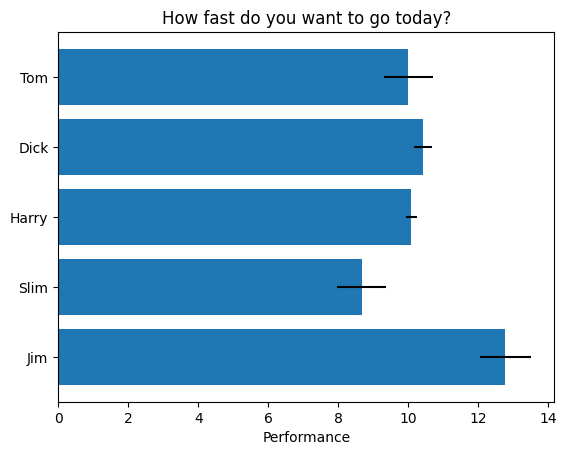
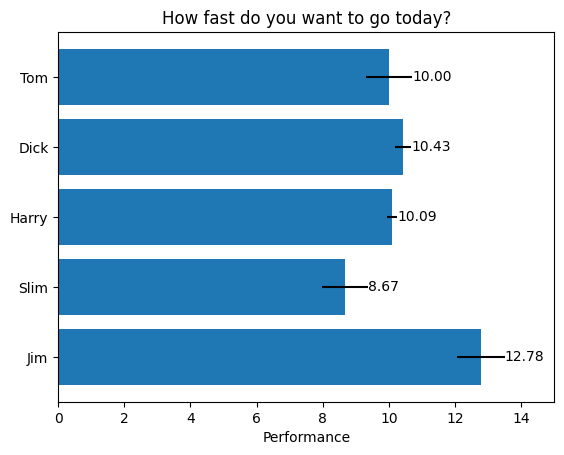
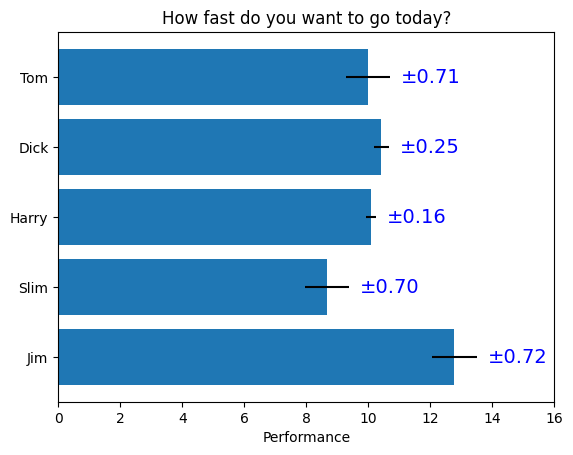

Reproduce these figures in Python, in order.
# horizontal
# https://matplotlib.org/stable/gallery/lines_bars_and_markers/barh.html#sphx-glr-gallery-lines-bars-and-markers-barh-py
# label demo
# https://matplotlib.org/stable/gallery/lines_bars_and_markers/bar_label_demo.html#sphx-glr-gallery-lines-bars-and-markers-bar-label-demo-py


import matplotlib.pyplot as plt
import numpy as np

class ThesisFormat:
    def __init__(self) -> None:
        self.plt_style()
    
    def plt_style(self):
        plt.rcParams['font.family'] ='Times New Roman'
        plt.rcParams['xtick.direction'] = 'in'
        plt.rcParams['ytick.direction'] = 'in'
        plt.rcParams['font.size'] = 12
        plt.rcParams['axes.linewidth'] = 1.0
        plt.rcParams['lines.markersize'] = 7
        plt.rcParams['errorbar.capsize'] = 3
        self.line_styles = ['-', '--', '-.', ':']
        self.markers = ['o', ',', '.', 'v', '^', '<', '>', '1', '2', '3', '.', ',', 'o', 'v', '^', '<', '>', '1', '2', '3']
    
    def plt_hori(self):
        np.random.seed(19680801)


        plt.rcdefaults()
        fig, ax = plt.subplots()

        people = ('Tom', 'Dick', 'Harry', 'Slim', 'Jim')
        y_pos = np.arange(len(people))
        performance = 3 + 10 * np.random.rand(len(people))
        error = np.random.rand(len(people))

        ax.barh(y_pos, performance, xerr=error, align='center')
        ax.set_yticks(y_pos)
        ax.set_yticklabels(people)
        ax.invert_yaxis()
        ax.set_xlabel('Performance')
        ax.set_title('How fast do you want to go today?')

        plt.show()

    def plt_hori_label(self):
        np.random.seed(19680801)

        plt.rcdefaults()
        fig, ax = plt.subplots()

        people = ('Tom', 'Dick', 'Harry', 'Slim', 'Jim')
        y_pos = np.arange(len(people))
        performance = 3 + 10 * np.random.rand(len(people))
        error = np.random.rand(len(people))

        hbars = ax.barh(y_pos, performance, xerr=error, align='center')
        ax.set_yticks(y_pos)
        ax.set_yticklabels(people)
        ax.invert_yaxis()
        ax.set_xlabel('Performance')
        ax.set_title('How fast do you want to go today?')

        ax.bar_label(hbars, fmt='%.2f')
        ax.set_xlim(right=15)

        plt.show()

    def plt_hori_label_ad(self):
        np.random.seed(19680801)

        plt.rcdefaults()
        fig, ax = plt.subplots()

        people = ('Tom', 'Dick', 'Harry', 'Slim', 'Jim')
        y_pos = np.arange(len(people))
        performance = 3 + 10 * np.random.rand(len(people))
        error = np.random.rand(len(people))
        hbars = ax.barh(y_pos, performance, xerr=error, align='center')
        ax.set_yticks(y_pos)
        ax.set_yticklabels(people)
        ax.invert_yaxis()
        ax.set_xlabel('Performance')
        ax.set_title('How fast do you want to go today?')

        ax.bar_label(hbars, labels=['±%.2f' % e for e in error],
                    padding=8, color='b', fontsize=14)
        ax.set_xlim(right=16)

        plt.show()


if __name__ == '__main__':
    thesis_format = ThesisFormat()
    thesis_format.plt_hori()
    thesis_format.plt_hori_label()
    thesis_format.plt_hori_label_ad()